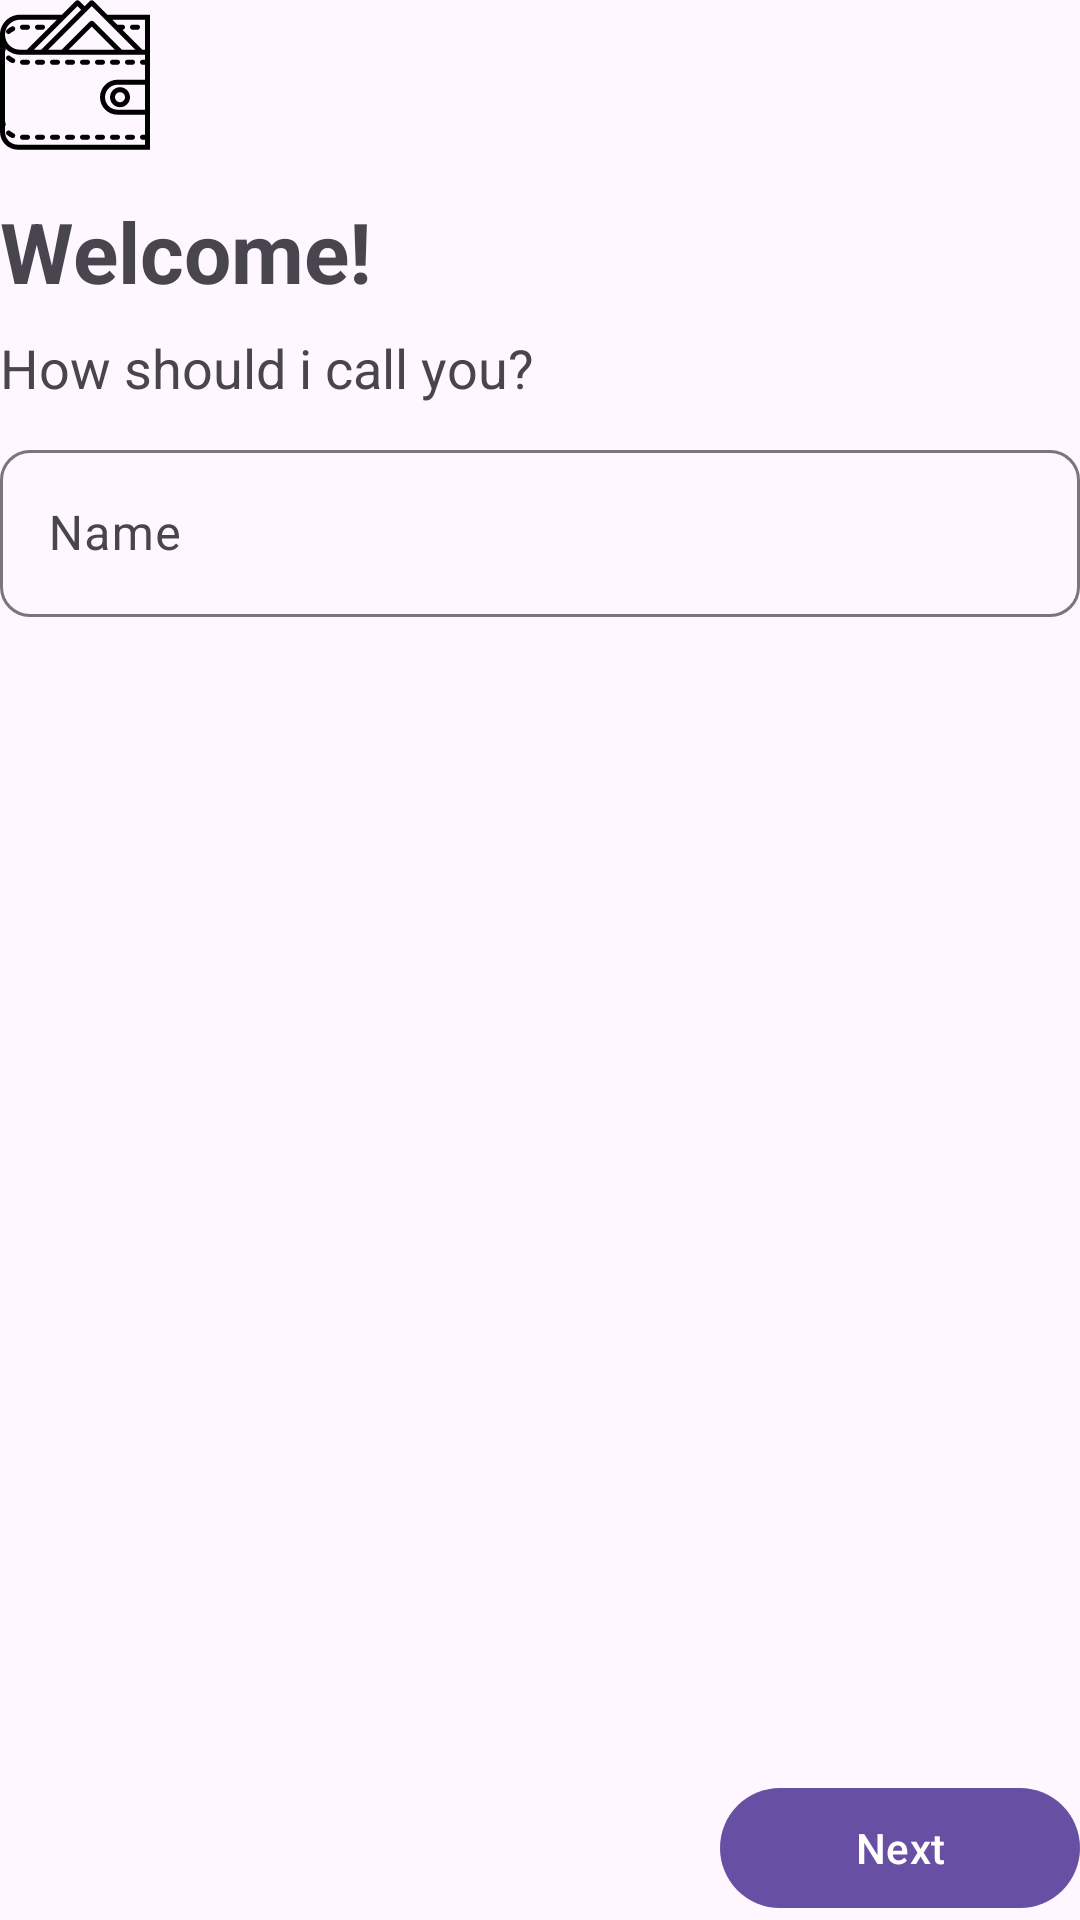

Layout XML and referenced resources for this Android screen:
<!-- AndroidManifest.xml: application theme Theme.ExpenseTracker -->
<!-- res/layout/fragment_name.xml -->
<?xml version="1.0" encoding="utf-8"?>
<androidx.constraintlayout.widget.ConstraintLayout xmlns:android="http://schemas.android.com/apk/res/android"
    xmlns:app="http://schemas.android.com/apk/res-auto"
    xmlns:tools="http://schemas.android.com/tools"
    android:layout_width="match_parent"
    android:layout_height="match_parent"
    tools:context=".ui.start.NameFragment"

    style="@style/StartFragmentStyle">

    <ImageView
        android:id="@+id/imageViewAppIcon"
        android:layout_width="50dp"
        android:layout_height="50dp"
        android:src="@drawable/wallet"
        android:contentDescription="@string/app_icon"

        app:layout_constraintStart_toStartOf="parent"
        app:layout_constraintTop_toTopOf="parent"/>

    <TextView
        android:id="@+id/textViewWelcome"
        android:layout_width="wrap_content"
        android:layout_height="wrap_content"
        android:text="@string/welcome_exclamation"
        style="@style/StartHeader"

        app:layout_constraintStart_toStartOf="parent"
        app:layout_constraintTop_toBottomOf="@id/imageViewAppIcon"/>

    <TextView
        android:id="@+id/textViewMisc"
        android:layout_width="wrap_content"
        android:layout_height="wrap_content"
        android:text="@string/how_should_i_call_you"
        style="@style/StartSubHeader"

        app:layout_constraintStart_toStartOf="parent"
        app:layout_constraintTop_toBottomOf="@id/textViewWelcome"/>

    <com.google.android.material.textfield.TextInputLayout
        style="@style/CorneredTextInputLayout"
        android:layout_width="match_parent"
        android:layout_height="wrap_content"
        android:hint="@string/name"
        android:layout_marginTop="10dp"

        app:layout_constraintStart_toStartOf="parent"
        app:layout_constraintTop_toBottomOf="@id/textViewMisc">

        <com.google.android.material.textfield.TextInputEditText
            android:id="@+id/editTextName"
            android:layout_width="match_parent"
            android:layout_height="wrap_content"
            android:maxLength="30"/>

    </com.google.android.material.textfield.TextInputLayout>

    <LinearLayout
        android:layout_width="match_parent"
        android:layout_height="wrap_content"
        android:orientation="horizontal"
        android:weightSum="3"

        app:layout_constraintBottom_toBottomOf="parent"
        app:layout_constraintEnd_toEndOf="parent">

        <View
            android:layout_width="0dp"
            android:layout_height="0dp"
            android:layout_weight="1"/>

        <View
            android:layout_width="0dp"
            android:layout_height="0dp"
            android:layout_weight="1"/>

        <com.google.android.material.button.MaterialButton
            android:id="@+id/buttonNext"
            android:layout_width="0dp"
            android:layout_height="wrap_content"
            android:layout_weight="1"
            android:text="@string/next"

            app:layout_constraintBottom_toBottomOf="parent"
            app:layout_constraintEnd_toEndOf="parent"/>

    </LinearLayout>

</androidx.constraintlayout.widget.ConstraintLayout>
<!-- resources referenced by this layout -->
<resources>
  <!-- drawable wallet: vector/xml drawable (drawable, 6370 chars, omitted) -->
  <string name="app_icon">App Icon</string>
  <string name="how_should_i_call_you">How should i call you?</string>
  <string name="name">Name</string>
  <string name="next">Next</string>
  <string name="welcome_exclamation">Welcome!</string>
  <style name="CorneredTextInputLayout" parent="Widget.Material3.TextInputLayout.OutlinedBox">
          <item name="boxCornerRadiusBottomEnd">10dp</item>
          <item name="boxCornerRadiusBottomStart">10dp</item>
          <item name="boxCornerRadiusTopEnd">10dp</item>
          <item name="boxCornerRadiusTopStart">10dp</item>
      </style>
  <style name="StartFragmentStyle">
          <item name="android:layout_marginHorizontal">20dp</item>
          <item name="android:layout_marginVertical">10dp</item>
      </style>
  <style name="StartHeader">
          <item name="android:textSize">28sp</item>
          <item name="android:layout_marginTop">15dp</item>
          <item name="android:textStyle">bold</item>
      </style>
  <style name="StartSubHeader">
          <item name="android:textSize">18sp</item>
          <item name="android:layout_marginTop">8dp</item>
      </style>
  <style name="Theme.ExpenseTracker" parent="Theme.Material3.DayNight.NoActionBar">
          
          <item name="colorPrimary">@color/purple_500</item>
          <item name="colorPrimaryVariant">@color/purple_700</item>
          <item name="colorOnPrimary">@color/white</item>
          
          <item name="colorSecondary">@color/teal_200</item>
          <item name="colorSecondaryVariant">@color/teal_700</item>
          <item name="colorOnSecondary">@color/black</item>
          
          <item name="android:statusBarColor">?attr/colorPrimaryVariant</item>
          
          <item name="preferenceTheme">@style/ThemeOverlay.App.Preference</item>
  
          <item name="colorControlNormal">#000000</item>
      </style>
  <color name="purple_500">#FF6200EE</color>
  <color name="purple_700">#FF3700B3</color>
  <color name="white">#FFFFFFFF</color>
  <color name="teal_200">#FF03DAC5</color>
  <color name="teal_700">#FF018786</color>
  <color name="black">#FF000000</color>
  <style name="ThemeOverlay.App.Preference" parent="PreferenceThemeOverlay">
          <item name="switchPreferenceCompatStyle">@style/PreferenceMaterialSwitch</item>
      </style>
  <style name="PreferenceMaterialSwitch" parent="@style/Preference.SwitchPreferenceCompat.Material">
          <item name="widgetLayout">@layout/preference_switch</item>
      </style>
</resources>
